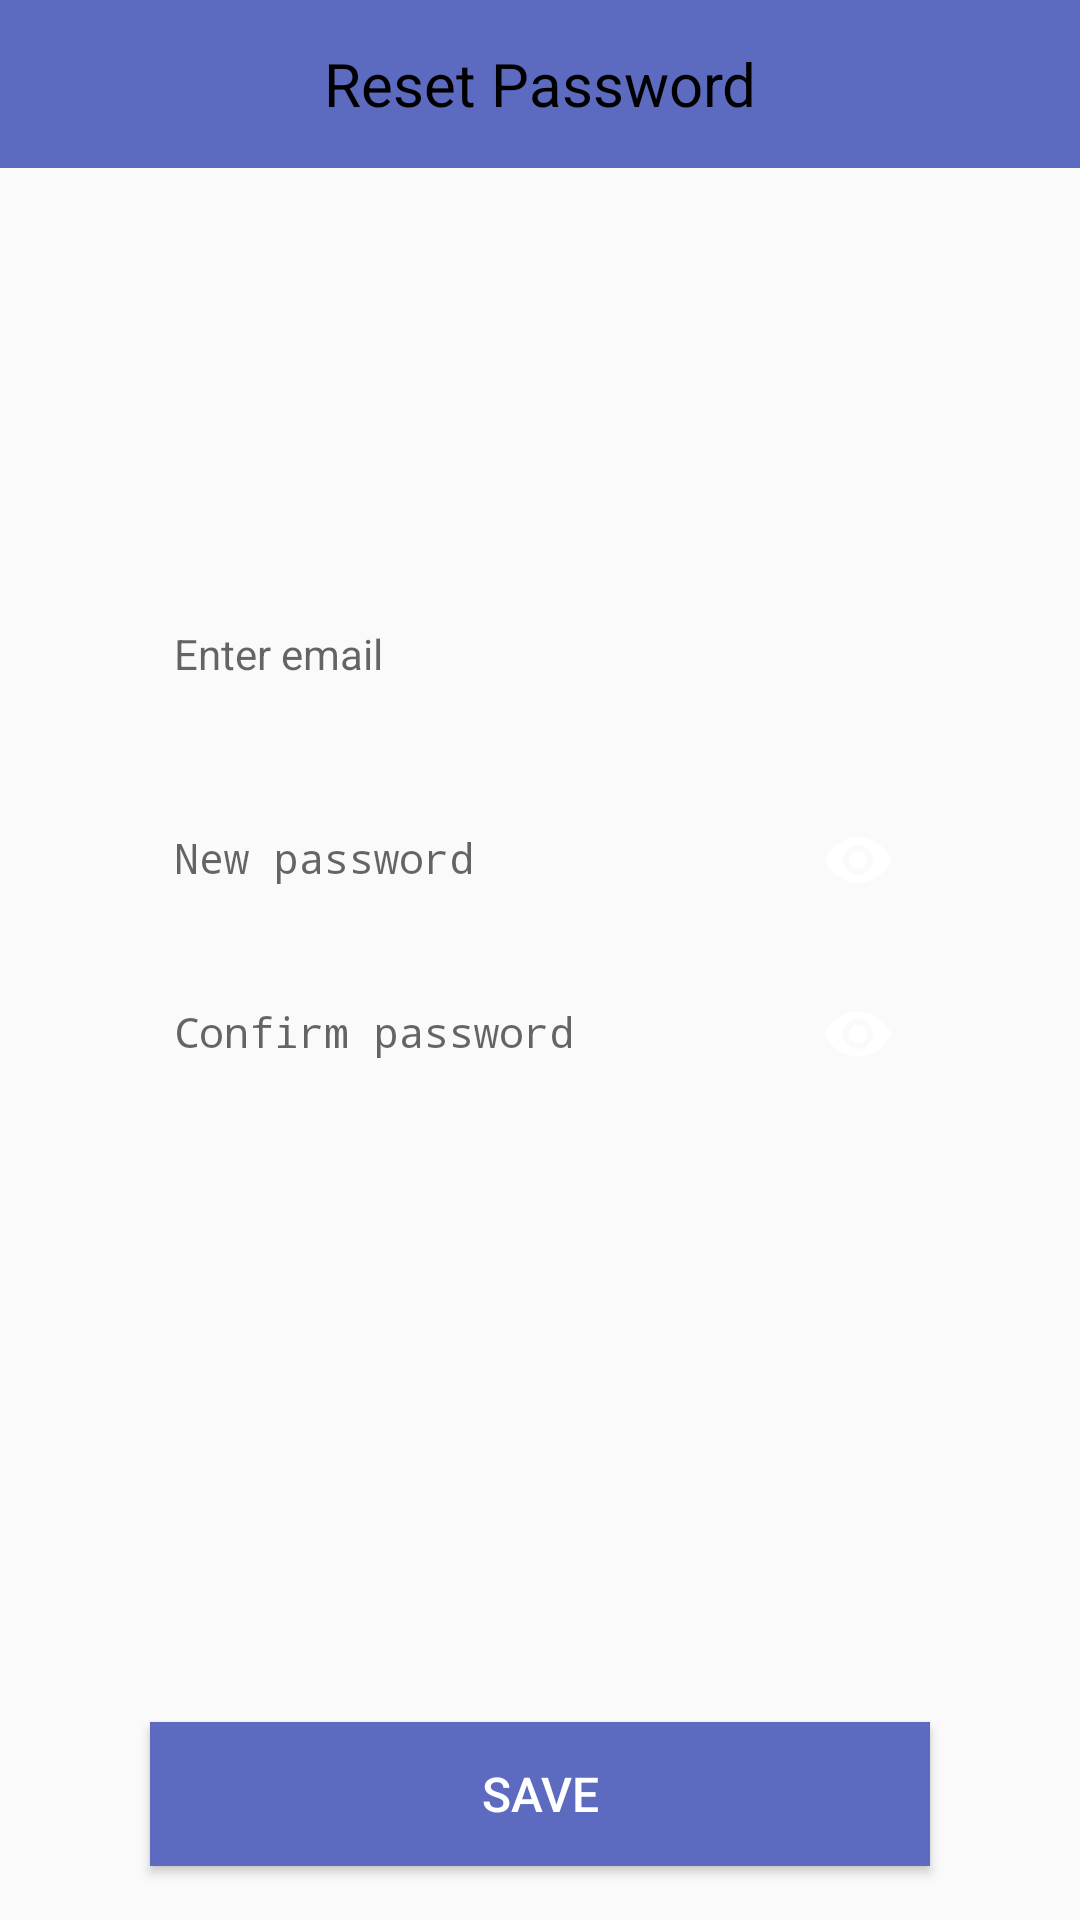

This screen was rendered from an Android layout file. Write that file and the resources it references.
<!-- AndroidManifest.xml: application theme AppTheme -->
<!-- res/layout/activity_security.xml -->
<?xml version="1.0" encoding="utf-8"?>
<LinearLayout xmlns:android="http://schemas.android.com/apk/res/android"
    xmlns:app="http://schemas.android.com/apk/res-auto"
    xmlns:tools="http://schemas.android.com/tools"
    android:layout_width="match_parent"
    android:layout_height="match_parent"
    android:id="@+id/lyt_container"
    android:orientation="vertical">

    <androidx.appcompat.widget.Toolbar
        android:id="@+id/toolbar"
        android:layout_width="match_parent"
        android:layout_height="wrap_content"
        android:background="@color/primary"
        android:minHeight="?attr/actionBarSize"
        app:theme="@style/Toolbar">

        <TextView
            android:id="@+id/txv_title"
            android:layout_width="wrap_content"
            android:layout_height="wrap_content"
            android:layout_gravity="center"
            android:text="Reset Password"
            android:textAllCaps="false"
            android:textColor="@color/black"
            android:textSize="20sp"/>

    </androidx.appcompat.widget.Toolbar>


    <LinearLayout
        android:layout_width="match_parent"
        android:layout_height="wrap_content"
        android:layout_marginTop="130dp"
        android:orientation="vertical">

        <com.google.android.material.textfield.TextInputLayout
            android:layout_marginTop="4dp"
            android:layout_marginStart="50dp"
            android:layout_marginEnd="50dp"
            android:layout_width="match_parent"
            android:layout_height="50dp">

            <EditText
                android:id="@+id/edt_email"
                android:hint="Enter email"
                android:textColorHint="@color/grey"
                android:textColor="@color/black"
                android:layout_width="match_parent"
                android:layout_height="wrap_content"
                android:imeOptions="actionNext"
                android:inputType="textEmailAddress"
                android:padding="8dp"
                android:background="@drawable/tvbg"
                android:drawablePadding="2dp"
                android:textSize="14sp" />
        </com.google.android.material.textfield.TextInputLayout>

        <com.google.android.material.textfield.TextInputLayout
            android:layout_marginTop="16dp"
            android:layout_marginStart="50dp"
            android:layout_marginEnd="50dp"
            android:layout_width="match_parent"
            android:layout_height="50dp"
            app:passwordToggleEnabled="true"
            app:passwordToggleTint="@color/grey">

            <EditText
                android:id="@+id/edt_new_password"
                android:hint="New password"
                android:layout_width="match_parent"
                android:layout_height="wrap_content"
                android:imeOptions="actionNext"
                android:inputType="textPassword"
                android:padding="8dp"
                android:background="@drawable/tvbg"
                android:drawablePadding="2dp"
                android:textSize="14sp" />
        </com.google.android.material.textfield.TextInputLayout>

        <com.google.android.material.textfield.TextInputLayout
            android:layout_marginTop="8dp"
            android:layout_marginStart="50dp"
            android:layout_marginEnd="50dp"
            android:layout_width="match_parent"
            android:layout_height="50dp"
            app:passwordToggleEnabled="true"
            app:passwordToggleTint="@color/grey">

            <EditText
                android:id="@+id/edt_confirm"
                android:hint="Confirm password"
                android:layout_width="match_parent"
                android:layout_height="wrap_content"
                android:imeOptions="actionNext"
                android:inputType="textPassword"
                android:padding="8dp"
                android:background="@drawable/tvbg"
                android:drawablePadding="2dp"
                android:textSize="14sp" />
        </com.google.android.material.textfield.TextInputLayout>


        <View
            android:layout_width="match_parent"
            android:layout_height="0dp"
            android:layout_weight="1"/>

        <Button
            android:id="@+id/btn_save"
            android:layout_width="match_parent"
            android:layout_height="wrap_content"
            android:text="Save"
            android:textSize="16sp"
            android:layout_marginTop="30dp"
            android:layout_marginBottom="18dp"
            android:layout_marginStart="50dp"
            android:layout_marginEnd="50dp"
            android:textColor="@android:color/white"
            android:background="@color/primary" />

    </LinearLayout>

</LinearLayout>
<!-- resources referenced by this layout -->
<resources>
  <color name="black">#000000</color>
  <color name="primary">#5c6bc0</color>
  <style name="Toolbar" parent="@style/ThemeOverlay.AppCompat.ActionBar">
          <item name="colorControlNormal">@color/black</item>
      </style>
  <style name="AppTheme" parent="Theme.AppCompat.Light.NoActionBar">
          <item name="colorPrimary">@color/primary</item>
          <item name="colorPrimaryDark">@color/primaryDark</item>
          <item name="colorAccent">@color/accent</item>
          
          <item name="otpViewStyle">@style/OtpWidget.OtpView</item>
      </style>
  <color name="primaryDark">#5c6bc0</color>
  <color name="accent">#8d98f2</color>
</resources>
